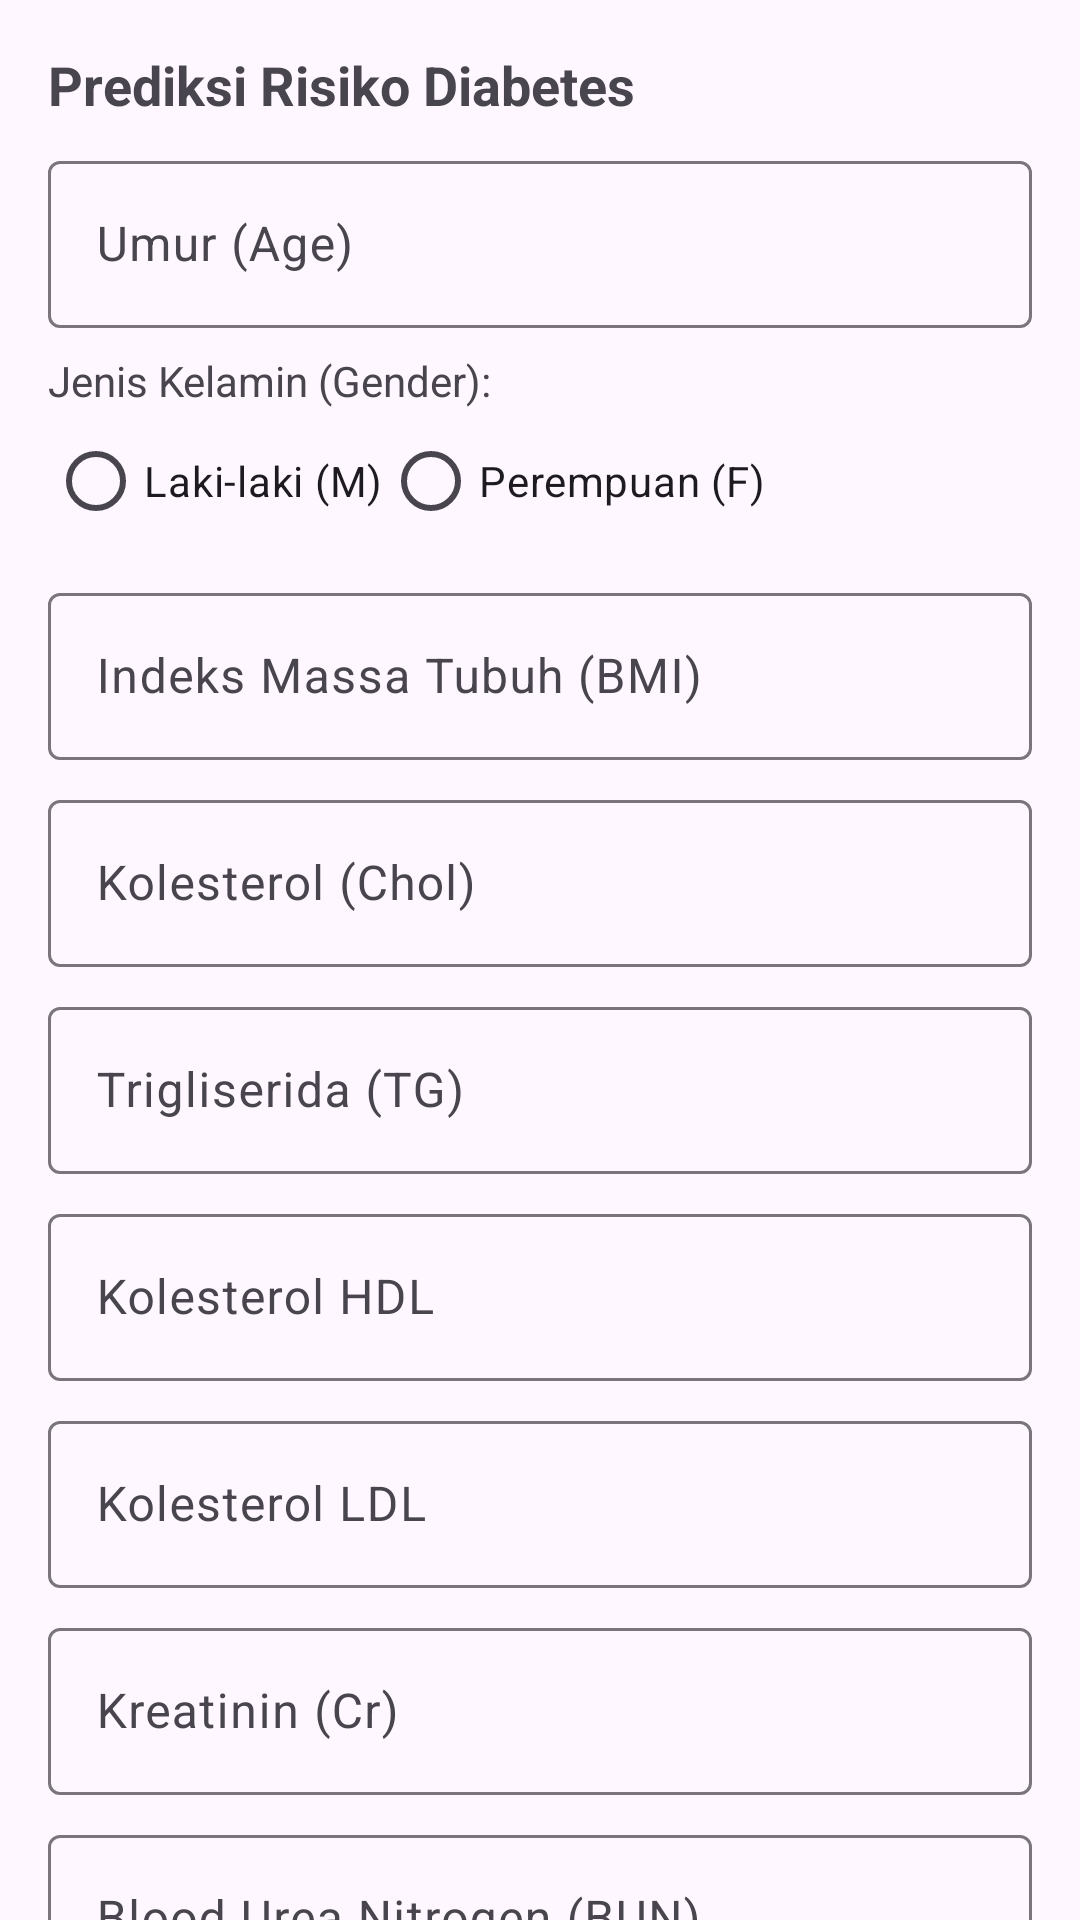

Here is an Android app screen rendered from its layout file. Give the layout XML and the strings, colors and styles it references.
<!-- AndroidManifest.xml: application theme Theme.MachineLearning_Model_Deployment -->
<!-- res/layout/activity_simulation.xml -->
<?xml version="1.0" encoding="utf-8"?>
<androidx.core.widget.NestedScrollView xmlns:android="http://schemas.android.com/apk/res/android"
    xmlns:app="http://schemas.android.com/apk/res-auto"
    xmlns:tools="http://schemas.android.com/tools"
    android:layout_width="match_parent"
    android:layout_height="match_parent"
    tools:context=".SimulationActivity">

    <androidx.constraintlayout.widget.ConstraintLayout
        android:layout_width="match_parent"
        android:layout_height="wrap_content"
        android:padding="16dp">

<TextView
        android:id="@+id/tv_title"
        android:layout_width="wrap_content"
        android:layout_height="wrap_content"
        android:text="Prediksi Risiko Diabetes"
        android:textSize="18sp"
        android:textStyle="bold"
        app:layout_constraintTop_toTopOf="parent"
        app:layout_constraintStart_toStartOf="parent"/>

    <com.google.android.material.textfield.TextInputLayout
        android:id="@+id/til_age"
        android:layout_width="0dp"
        android:layout_height="wrap_content"
        android:layout_marginTop="8dp"
        app:layout_constraintTop_toBottomOf="@id/tv_title"
        app:layout_constraintStart_toStartOf="parent"
        app:layout_constraintEnd_toEndOf="parent">
        <com.google.android.material.textfield.TextInputEditText
            android:id="@+id/etAge"
            android:layout_width="match_parent"
            android:layout_height="wrap_content"
            android:hint="Umur (Age)"
            android:inputType="numberDecimal"/>
    </com.google.android.material.textfield.TextInputLayout>

    <TextView
        android:id="@+id/tv_gender"
        android:layout_width="wrap_content"
        android:layout_height="wrap_content"
        android:text="Jenis Kelamin (Gender):"
        android:layout_marginTop="8dp"
        app:layout_constraintTop_toBottomOf="@id/til_age"
        app:layout_constraintStart_toStartOf="parent"/>

    <RadioGroup
        android:id="@+id/rgGender"
        android:layout_width="wrap_content"
        android:layout_height="wrap_content"
        android:orientation="horizontal"
        app:layout_constraintTop_toBottomOf="@id/tv_gender"
        app:layout_constraintStart_toStartOf="parent">

        <RadioButton
            android:id="@+id/rbGenderMale"
            android:layout_width="wrap_content"
            android:layout_height="wrap_content"
            android:text="Laki-laki (M)"/>

        <RadioButton
            android:id="@+id/rbGenderFemale"
            android:layout_width="wrap_content"
            android:layout_height="wrap_content"
            android:text="Perempuan (F)"/>
    </RadioGroup>

    <com.google.android.material.textfield.TextInputLayout
        android:id="@+id/til_bmi"
        android:layout_width="0dp"
        android:layout_height="wrap_content"
        android:layout_marginTop="8dp"
        app:layout_constraintTop_toBottomOf="@id/rgGender"
        app:layout_constraintStart_toStartOf="parent"
        app:layout_constraintEnd_toEndOf="parent">
        <com.google.android.material.textfield.TextInputEditText
            android:id="@+id/etBmi"
            android:layout_width="match_parent"
            android:layout_height="wrap_content"
            android:hint="Indeks Massa Tubuh (BMI)"
            android:inputType="numberDecimal"/>
    </com.google.android.material.textfield.TextInputLayout>

    <com.google.android.material.textfield.TextInputLayout
        android:id="@+id/til_chol"
        android:layout_width="0dp"
        android:layout_height="wrap_content"
        android:layout_marginTop="8dp"
        app:layout_constraintTop_toBottomOf="@id/til_bmi"
        app:layout_constraintStart_toStartOf="parent"
        app:layout_constraintEnd_toEndOf="parent">
        <com.google.android.material.textfield.TextInputEditText
            android:id="@+id/etChol"
            android:layout_width="match_parent"
            android:layout_height="wrap_content"
            android:hint="Kolesterol (Chol)"
            android:inputType="numberDecimal"/>
    </com.google.android.material.textfield.TextInputLayout>

    <com.google.android.material.textfield.TextInputLayout
        android:id="@+id/til_tg"
        android:layout_width="0dp"
        android:layout_height="wrap_content"
        android:layout_marginTop="8dp"
        app:layout_constraintTop_toBottomOf="@id/til_chol"
        app:layout_constraintStart_toStartOf="parent"
        app:layout_constraintEnd_toEndOf="parent">
        <com.google.android.material.textfield.TextInputEditText
            android:id="@+id/etTg"
            android:layout_width="match_parent"
            android:layout_height="wrap_content"
            android:hint="Trigliserida (TG)"
            android:inputType="numberDecimal"/>
    </com.google.android.material.textfield.TextInputLayout>

    <com.google.android.material.textfield.TextInputLayout
        android:id="@+id/til_hdl"
        android:layout_width="0dp"
        android:layout_height="wrap_content"
        android:layout_marginTop="8dp"
        app:layout_constraintTop_toBottomOf="@id/til_tg"
        app:layout_constraintStart_toStartOf="parent"
        app:layout_constraintEnd_toEndOf="parent">
        <com.google.android.material.textfield.TextInputEditText
            android:id="@+id/etHdl"
            android:layout_width="match_parent"
            android:layout_height="wrap_content"
            android:hint="Kolesterol HDL"
            android:inputType="numberDecimal"/>
    </com.google.android.material.textfield.TextInputLayout>

    <com.google.android.material.textfield.TextInputLayout
        android:id="@+id/til_ldl"
        android:layout_width="0dp"
        android:layout_height="wrap_content"
        android:layout_marginTop="8dp"
        app:layout_constraintTop_toBottomOf="@id/til_hdl"
        app:layout_constraintStart_toStartOf="parent"
        app:layout_constraintEnd_toEndOf="parent">
        <com.google.android.material.textfield.TextInputEditText
            android:id="@+id/etLdl"
            android:layout_width="match_parent"
            android:layout_height="wrap_content"
            android:hint="Kolesterol LDL"
            android:inputType="numberDecimal"/>
    </com.google.android.material.textfield.TextInputLayout>

    <com.google.android.material.textfield.TextInputLayout
        android:id="@+id/til_cr"
        android:layout_width="0dp"
        android:layout_height="wrap_content"
        android:layout_marginTop="8dp"
        app:layout_constraintTop_toBottomOf="@id/til_ldl"
        app:layout_constraintStart_toStartOf="parent"
        app:layout_constraintEnd_toEndOf="parent">
        <com.google.android.material.textfield.TextInputEditText
            android:id="@+id/etCr"
            android:layout_width="match_parent"
            android:layout_height="wrap_content"
            android:hint="Kreatinin (Cr)"
            android:inputType="numberDecimal"/>
    </com.google.android.material.textfield.TextInputLayout>

    <com.google.android.material.textfield.TextInputLayout
        android:id="@+id/til_bun"
        android:layout_width="0dp"
        android:layout_height="wrap_content"
        android:layout_marginTop="8dp"
        app:layout_constraintTop_toBottomOf="@id/til_cr"
        app:layout_constraintStart_toStartOf="parent"
        app:layout_constraintEnd_toEndOf="parent">
        <com.google.android.material.textfield.TextInputEditText
            android:id="@+id/etBun"
            android:layout_width="match_parent"
            android:layout_height="wrap_content"
            android:hint="Blood Urea Nitrogen (BUN)"
            android:inputType="numberDecimal"/>
    </com.google.android.material.textfield.TextInputLayout>

    <com.google.android.material.textfield.TextInputLayout
        android:id="@+id/til_glucose"
        android:layout_width="0dp"
        android:layout_height="wrap_content"
        android:layout_marginTop="8dp"
        app:layout_constraintTop_toBottomOf="@id/til_bun"
        app:layout_constraintStart_toStartOf="parent"
        app:layout_constraintEnd_toEndOf="parent">
        <com.google.android.material.textfield.TextInputEditText
            android:id="@+id/etGlucose"
            android:layout_width="match_parent"
            android:layout_height="wrap_content"
            android:hint="Glukosa (mg/dL)"
            android:inputType="numberDecimal"/>
    </com.google.android.material.textfield.TextInputLayout>

    <Button
        android:id="@+id/btnPredict"
        android:layout_width="wrap_content"
        android:layout_height="wrap_content"
        android:text="Prediksi"
        android:layout_marginTop="16dp"
        app:layout_constraintTop_toBottomOf="@id/til_glucose"
        app:layout_constraintStart_toStartOf="parent"
        app:layout_constraintEnd_toEndOf="parent"/>

    <TextView
        android:id="@+id/tvPredictionResult"
        android:layout_width="0dp"
        android:layout_height="wrap_content"
        android:text="Hasil prediksi akan ditampilkan di sini."
        android:layout_marginTop="16dp"
        app:layout_constraintTop_toBottomOf="@id/btnPredict"
        app:layout_constraintStart_toStartOf="parent"
        app:layout_constraintEnd_toEndOf="parent"/>


</androidx.constraintlayout.widget.ConstraintLayout>
    </androidx.core.widget.NestedScrollView>
<!-- resources referenced by this layout -->
<resources>
  <style name="Theme.MachineLearning_Model_Deployment" parent="Base.Theme.MachineLearning_Model_Deployment" />
  <style name="Base.Theme.MachineLearning_Model_Deployment" parent="Theme.Material3.DayNight.NoActionBar">
          
      </style>
</resources>
